Dataset: Dataset (GitHub, rolfSnahre/KeyRec). Classes: key, no key.

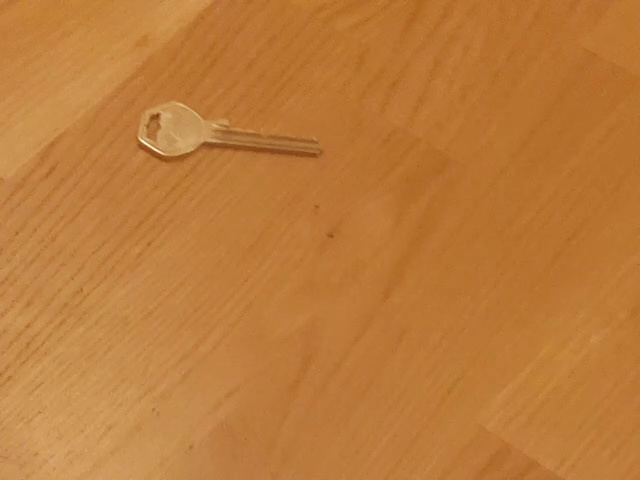
Label: key

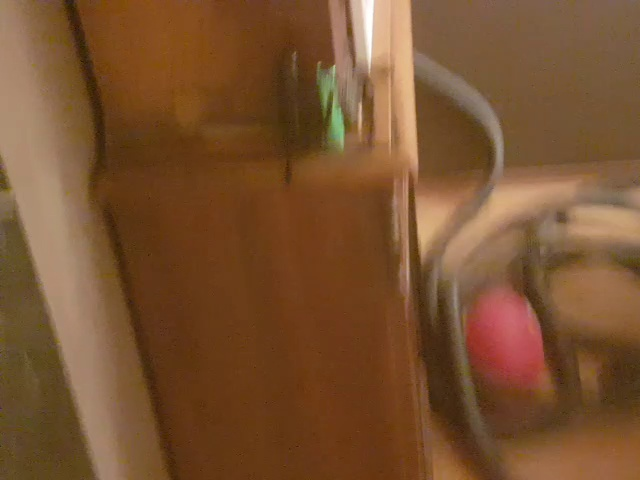
Label: no key

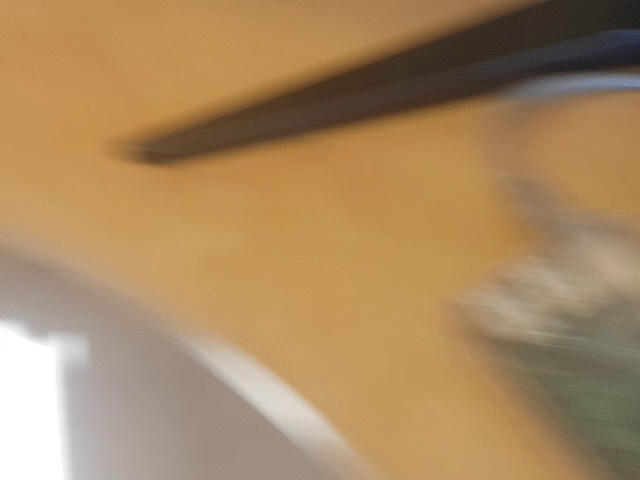
Label: no key

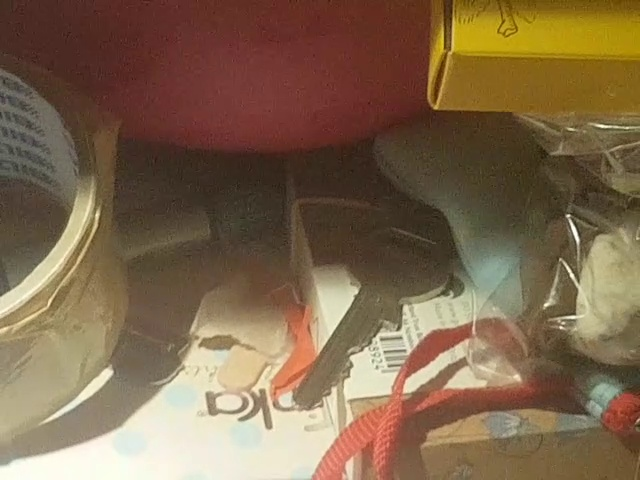
Label: key

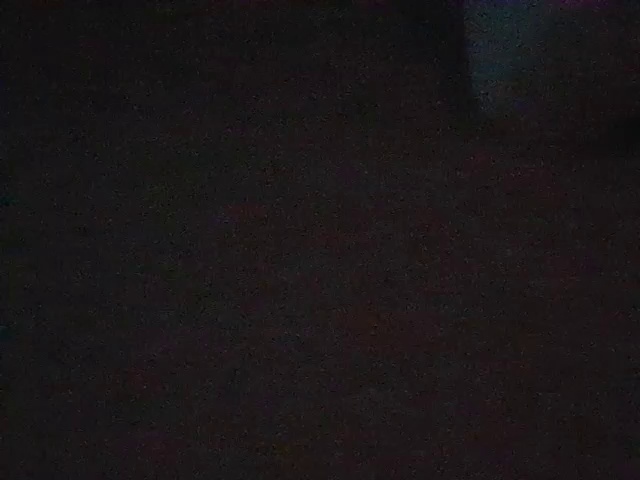
Label: no key

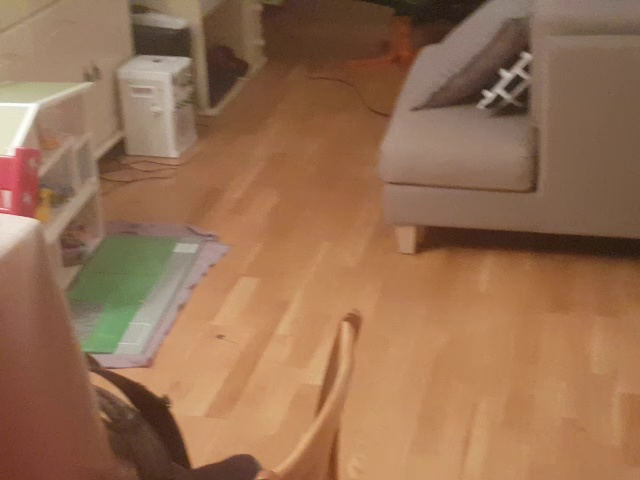
Label: key
